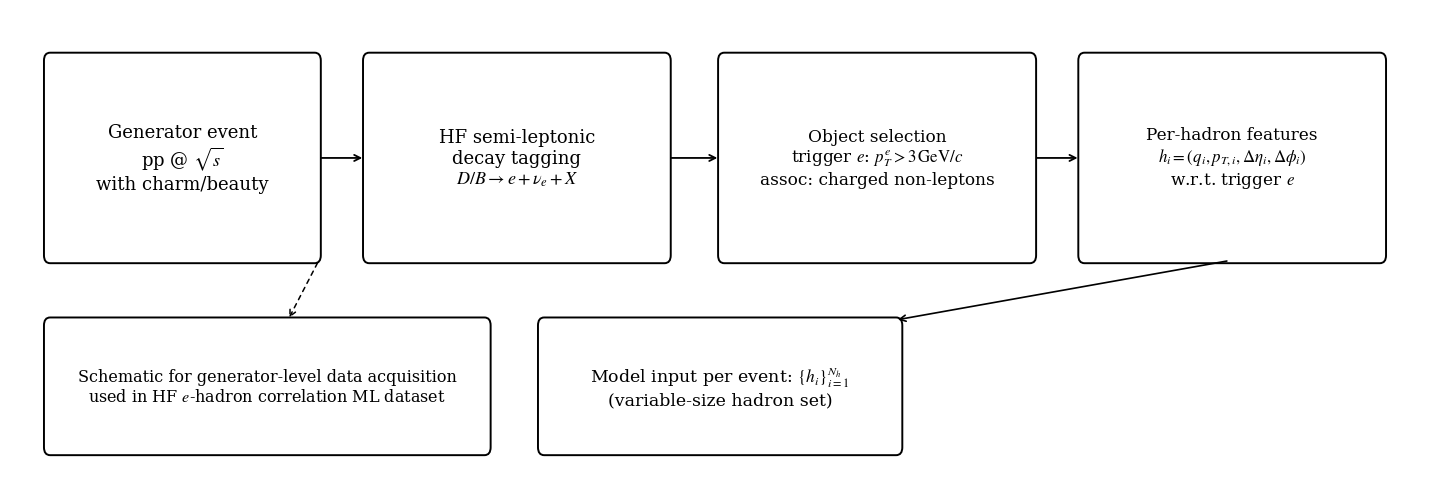

The matplotlib source for this figure:
import matplotlib.pyplot as plt
from matplotlib.patches import FancyBboxPatch, FancyArrowPatch


def add_round_box(ax, x, y, w, h, text, fontsize=12, lw=1.4):
    box = FancyBboxPatch(
        (x, y),
        w,
        h,
        boxstyle="round,pad=0.02,rounding_size=0.06",
        linewidth=lw,
        edgecolor="black",
        facecolor="none",
    )
    ax.add_patch(box)
    ax.text(
        x + w / 2,
        y + h / 2,
        text,
        ha="center",
        va="center",
        fontsize=fontsize,
        linespacing=1.2,
    )
    return {"x": x, "y": y, "w": w, "h": h}


def pt_right(box):
    return box["x"] + box["w"], box["y"] + box["h"] / 2


def pt_left(box):
    return box["x"], box["y"] + box["h"] / 2


def add_arrow(ax, p1, p2, lw=1.3, ms=11, style="-"):
    arrow = FancyArrowPatch(
        p1,
        p2,
        arrowstyle="->",
        mutation_scale=ms,
        linewidth=lw,
        linestyle=style,
        color="black",
        shrinkA=2,
        shrinkB=2,
    )
    ax.add_patch(arrow)


def main():
    plt.rcParams.update(
        {
            "font.family": "serif",
            "mathtext.fontset": "stix",
            "font.size": 12,
        }
    )

    fig, ax = plt.subplots(figsize=(14.2, 4.8))

    # Main horizontal pipeline
    gen = add_round_box(
        ax,
        0.35,
        1.65,
        2.65,
        1.55,
        "Generator event\n"
        "pp @ $\\sqrt{s}$\n"
        "with charm/beauty",
        fontsize=13,
    )

    decay = add_round_box(
        ax,
        3.45,
        1.65,
        2.95,
        1.55,
        "HF semi-leptonic\n"
        "decay tagging\n"
        "$D/B \\rightarrow e + \\nu_e + X$",
        fontsize=13,
    )

    selection = add_round_box(
        ax,
        6.9,
        1.65,
        3.05,
        1.55,
        "Object selection\n"
        "trigger $e$: $p_T^e > 3\\,\\mathrm{GeV}/c$\n"
        "assoc: charged non-leptons",
        fontsize=12.2,
    )

    features = add_round_box(
        ax,
        10.4,
        1.65,
        2.95,
        1.55,
        "Per-hadron features\n"
        "$h_i=(q_i,p_{T,i},\\Delta\\eta_i,\\Delta\\phi_i)$\n"
        "w.r.t. trigger $e$",
        fontsize=12.2,
    )

    add_arrow(ax, pt_right(gen), pt_left(decay))
    add_arrow(ax, pt_right(decay), pt_left(selection))
    add_arrow(ax, pt_right(selection), pt_left(features))

    # Final tensor block and output note
    add_round_box(
        ax,
        5.15,
        0.2,
        3.5,
        1.0,
        "Model input per event: $\\{h_i\\}_{i=1}^{N_h}$\n"
        "(variable-size hadron set)",
        fontsize=12.5,
    )
    add_arrow(ax, (11.85, 1.65), (8.6, 1.2), lw=1.2)

    # Small annotation panel for publication clarity
    add_round_box(
        ax,
        0.35,
        0.2,
        4.3,
        1.0,
        "Schematic for generator-level data acquisition\n"
        "used in HF $e$-hadron correlation ML dataset",
        fontsize=11.5,
    )
    add_arrow(ax, (3.0, 1.65), (2.7, 1.2), lw=1.1, style=(0, (3, 3)))

    # Axis and save
    ax.set_xlim(0.0, 13.7)
    ax.set_ylim(0.0, 3.55)
    ax.axis("off")

    plt.tight_layout(pad=0.3)
    plt.savefig("hf_data_schematic_prc.pdf", bbox_inches="tight")
    plt.savefig("hf_data_schematic_prc.png", dpi=400, bbox_inches="tight")
    plt.close(fig)


if __name__ == "__main__":
    main()
